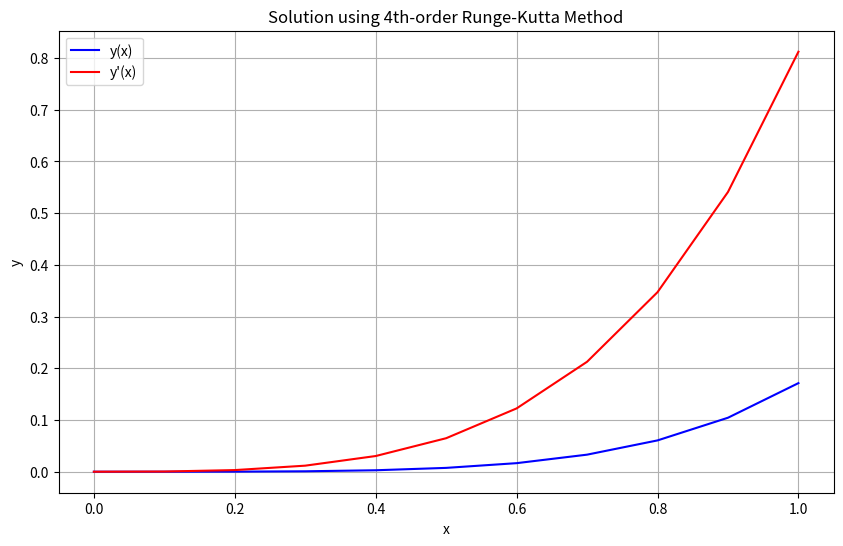

Python code for this plot:
import numpy as np
import matplotlib.pyplot as plt

# Define the system of first-order ODEs
def system(x, y):
    y1, y2 = y
    dy1_dx = y2
    dy2_dx = 2*y2 - y1 + x*np.exp(x) - x
    return [dy1_dx, dy2_dx]

# Initial conditions
x0 = 0
y0 = [0, 0]

# Step size
h = 0.1

# Number of steps
n_steps = int((1 - x0) / h)

# Arrays to store x, y1, and y2 values
x_values = np.zeros(n_steps + 1)
y1_values = np.zeros(n_steps + 1)
y2_values = np.zeros(n_steps + 1)

# Initial values
x_values[0] = x0
y1_values[0], y2_values[0] = y0

# 4th-order Runge-Kutta method
for i in range(n_steps):
    x = x_values[i]
    y = [y1_values[i], y2_values[i]]
    
    k1 = np.array(system(x, y))
    k2 = np.array(system(x + 0.5*h, y + 0.5*h*k1))
    k3 = np.array(system(x + 0.5*h, y + 0.5*h*k2))
    k4 = np.array(system(x + h, y + h*k3))
    
    y_next = y + (h/6) * (k1 + 2*k2 + 2*k3 + k4)
    
    x_values[i + 1] = x + h
    y1_values[i + 1] = y_next[0]
    y2_values[i + 1] = y_next[1]

# Plot the solution
plt.figure(figsize=(10, 6))
plt.plot(x_values, y1_values, label='y(x)', color='blue')
plt.plot(x_values, y2_values, label="y'(x)", color='red')
plt.title('Solution using 4th-order Runge-Kutta Method')
plt.xlabel('x')
plt.ylabel('y')
plt.legend()
plt.grid(True)
plt.show()
print(y1_values)
